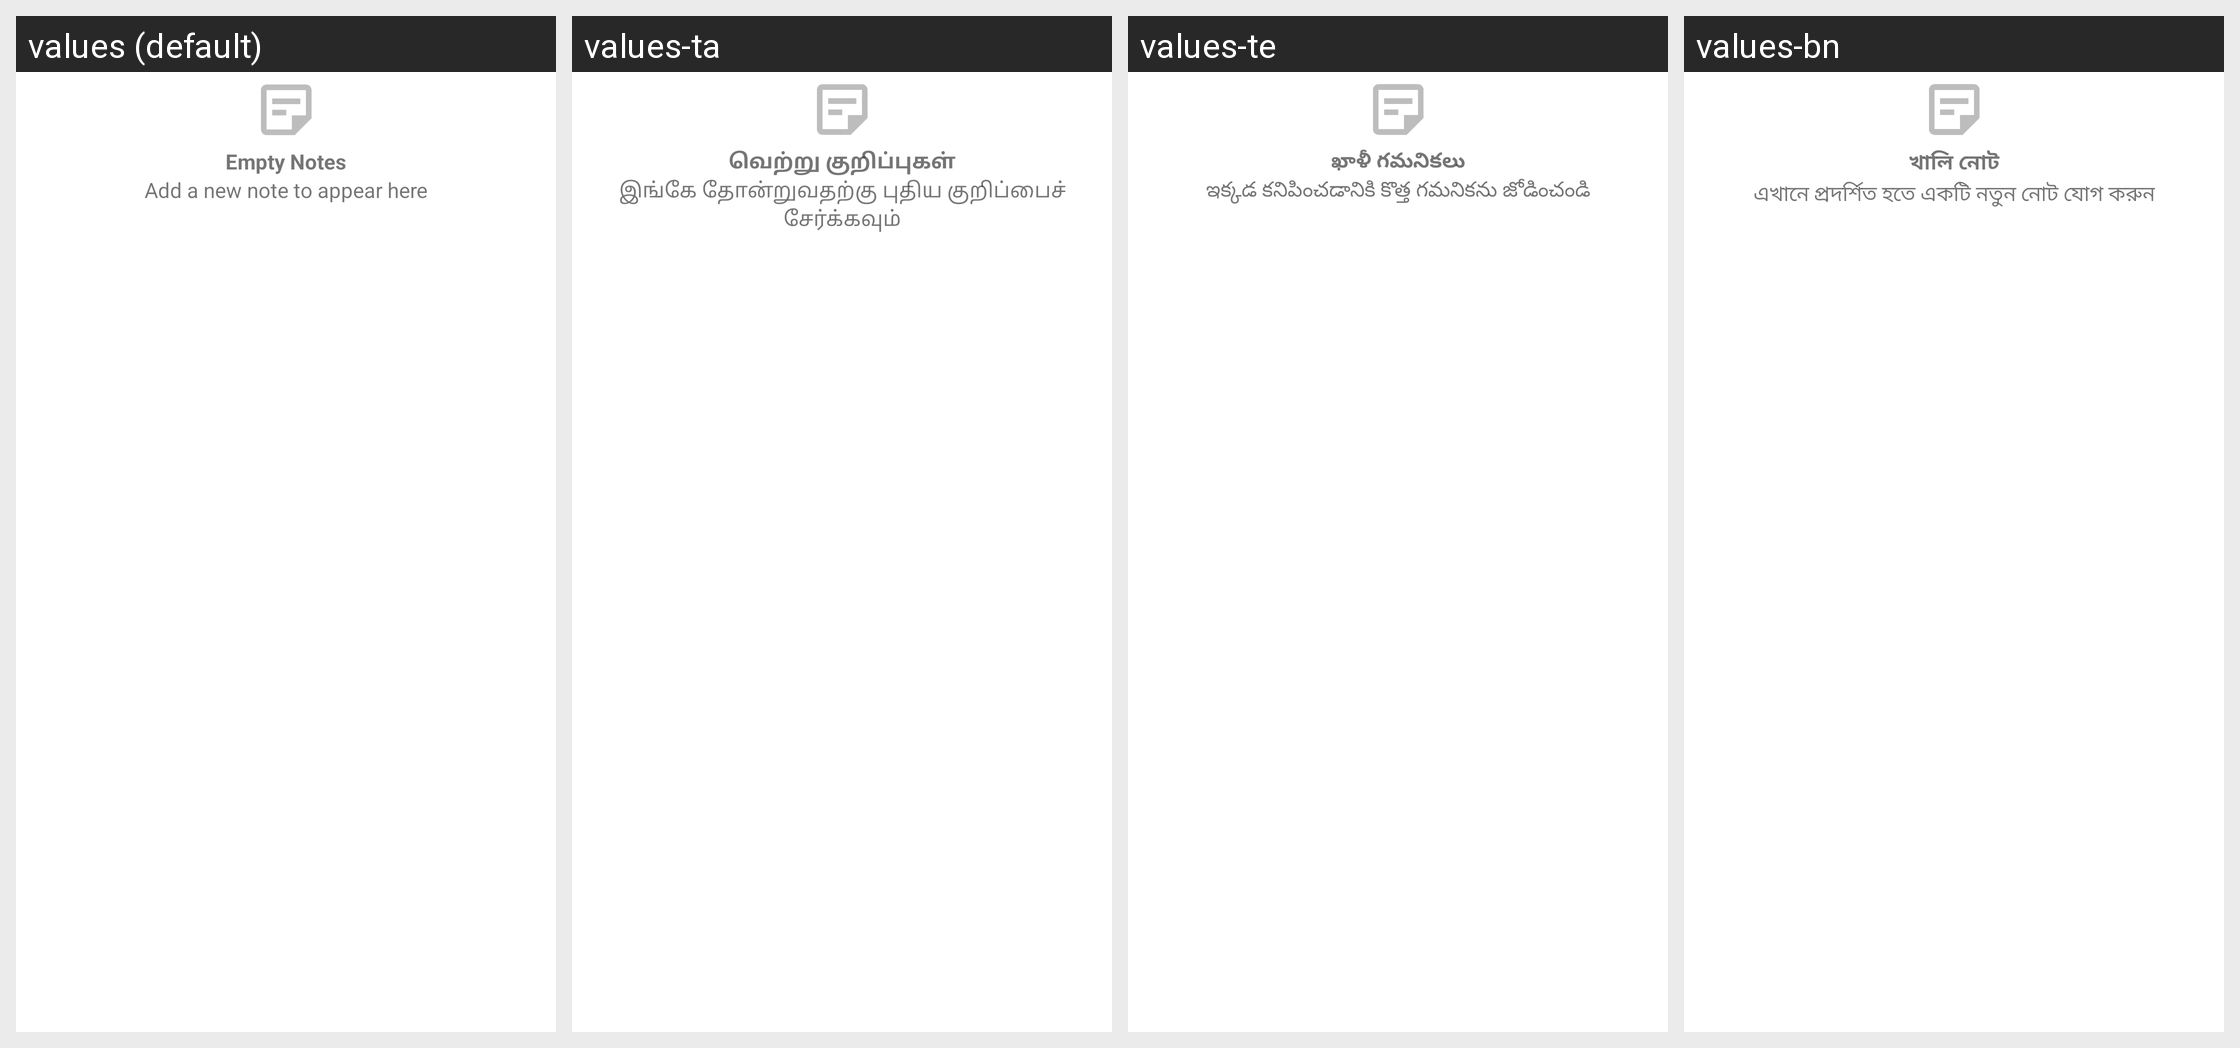

Locale-by-locale string values for the Android screen shown in this grid:
Android screen res/layout/empty_notes_error.xml rendered under 4 locales, left to right: values (default), values-ta, values-te, values-bn. Device: Nexus 5 (rendered at 1080×1920; each locale shown at half size, 540×960, under a caption strip naming it); theme Theme.Notefy.
Other locales in the repository, not shown: values-es, values-fr, values-hi, values-in, values-it, values-ja, values-mr, values-pt, values-ru, values-tr, values-zh.
Strings drawn on this screen, with the default value and each locale's value (text and hints the layout hard-codes, and strings that could not be matched under every locale, appear in the picture but are not listed):

empty_note
  values: Empty Notes
  values-ta: வெற்று குறிப்புகள்
  values-te: ఖాళీ గమనికలు
  values-bn: খালি নোট

add_a_new_note_to_appear_here
  values: Add a new note to appear here
  values-ta: இங்கே தோன்றுவதற்கு புதிய குறிப்பைச் சேர்க்கவும்
  values-te: ఇక్కడ కనిపించడానికి కొత్త గమనికను జోడించండి
  values-bn: এখানে প্রদর্শিত হতে একটি নতুন নোট যোগ করুন
